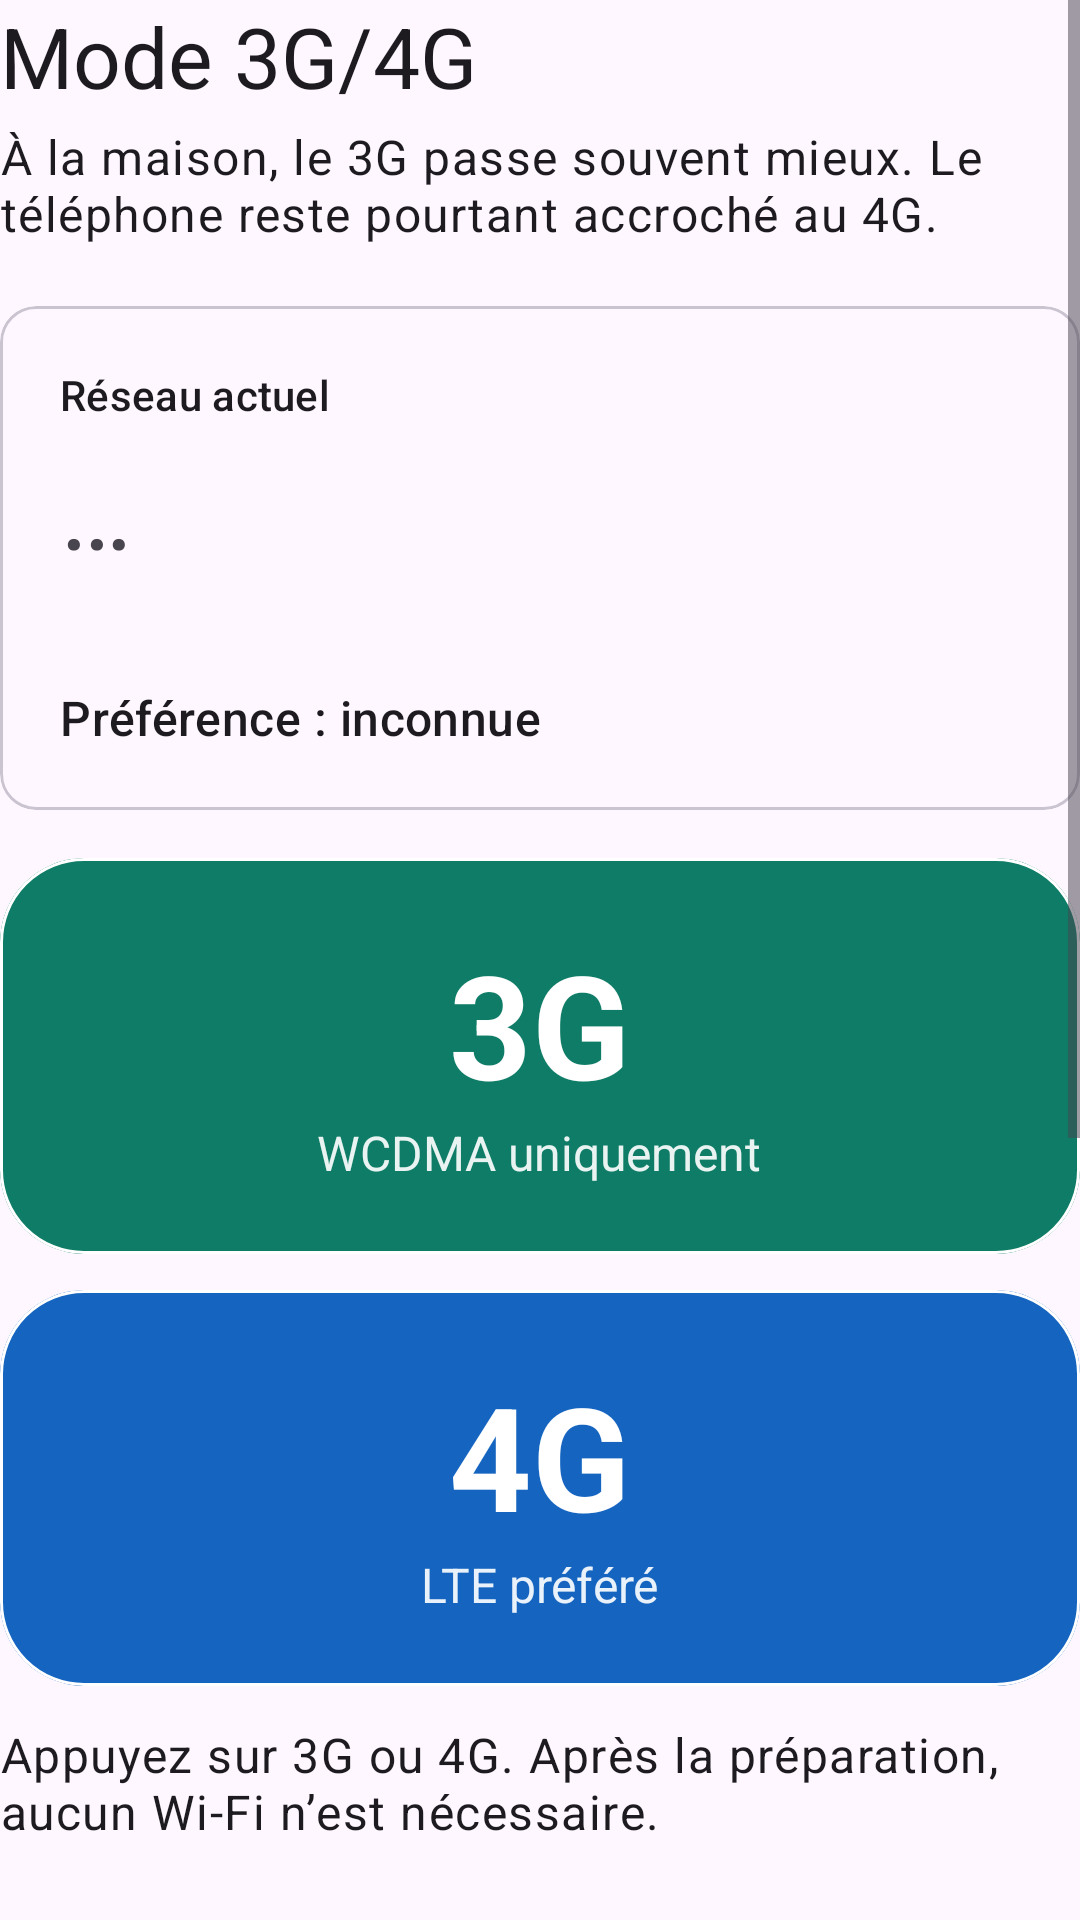

Write the Android layout XML for this screen, with the resource values it uses.
<!-- AndroidManifest.xml: application theme Theme.ModeReseau -->
<!-- res/layout/activity_main.xml -->
<?xml version="1.0" encoding="utf-8"?>
<ScrollView xmlns:android="http://schemas.android.com/apk/res/android"
    xmlns:app="http://schemas.android.com/apk/res-auto"
    android:id="@+id/contentScroll"
    android:layout_width="match_parent"
    android:layout_height="match_parent"
    android:clipToPadding="false"
    android:fillViewport="true">

    <LinearLayout
        android:layout_width="match_parent"
        android:layout_height="wrap_content"
        android:orientation="vertical">

        <TextView
            android:layout_width="match_parent"
            android:layout_height="wrap_content"
            android:text="@string/app_name"
            android:textAppearance="@style/TextAppearance.Material3.HeadlineMedium" />

        <TextView
            android:layout_width="match_parent"
            android:layout_height="wrap_content"
            android:layout_marginTop="4dp"
            android:text="@string/screen_subtitle"
            android:textAppearance="@style/TextAppearance.Material3.BodyLarge" />

        <com.google.android.material.card.MaterialCardView
            android:layout_width="match_parent"
            android:layout_height="wrap_content"
            android:layout_marginTop="20dp"
            app:cardElevation="0dp"
            app:strokeWidth="1dp">

            <LinearLayout
                android:layout_width="match_parent"
                android:layout_height="wrap_content"
                android:orientation="vertical"
                android:padding="20dp">

                <TextView
                    android:layout_width="match_parent"
                    android:layout_height="wrap_content"
                    android:text="@string/current_network"
                    android:textAppearance="@style/TextAppearance.Material3.LabelLarge" />

                <TextView
                    android:id="@+id/networkHeadline"
                    android:layout_width="match_parent"
                    android:layout_height="wrap_content"
                    android:layout_marginTop="4dp"
                    android:text="@string/network_loading"
                    android:textAppearance="@style/TextAppearance.Material3.DisplaySmall" />

                <TextView
                    android:id="@+id/networkDetail"
                    android:layout_width="match_parent"
                    android:layout_height="wrap_content"
                    android:layout_marginTop="4dp"
                    android:textAppearance="@style/TextAppearance.Material3.BodyMedium" />

                <TextView
                    android:id="@+id/preferenceLine"
                    android:layout_width="match_parent"
                    android:layout_height="wrap_content"
                    android:layout_marginTop="12dp"
                    android:text="@string/preference_unknown"
                    android:textAppearance="@style/TextAppearance.Material3.TitleMedium" />
            </LinearLayout>
        </com.google.android.material.card.MaterialCardView>

        <LinearLayout
            android:id="@+id/simRow"
            android:layout_width="match_parent"
            android:layout_height="wrap_content"
            android:layout_marginTop="12dp"
            android:orientation="horizontal"
            android:visibility="gone" />

        <com.google.android.material.button.MaterialButton
            android:id="@+id/permissionButton"
            style="@style/Widget.Material3.Button.TextButton"
            android:layout_width="wrap_content"
            android:layout_height="wrap_content"
            android:layout_marginTop="4dp"
            android:text="@string/grant_phone"
            android:visibility="gone" />

        <com.google.android.material.card.MaterialCardView
            android:id="@+id/card3g"
            android:layout_width="match_parent"
            android:layout_height="wrap_content"
            android:layout_marginTop="16dp"
            android:clickable="true"
            android:contentDescription="@string/cd_3g"
            android:focusable="true"
            app:cardBackgroundColor="@color/button_3g"
            app:cardCornerRadius="28dp"
            app:cardElevation="0dp"
            app:strokeColor="@android:color/white">

            <LinearLayout
                android:layout_width="match_parent"
                android:layout_height="wrap_content"
                android:gravity="center"
                android:minHeight="132dp"
                android:orientation="vertical"
                android:padding="16dp">

                <TextView
                    android:layout_width="wrap_content"
                    android:layout_height="wrap_content"
                    android:text="@string/label_3g"
                    android:textColor="@color/on_button"
                    android:textSize="48sp"
                    android:textStyle="bold" />

                <TextView
                    android:layout_width="wrap_content"
                    android:layout_height="wrap_content"
                    android:text="@string/sub_3g"
                    android:textColor="@color/on_button_sub"
                    android:textSize="16sp" />
            </LinearLayout>
        </com.google.android.material.card.MaterialCardView>

        <com.google.android.material.card.MaterialCardView
            android:id="@+id/card4g"
            android:layout_width="match_parent"
            android:layout_height="wrap_content"
            android:layout_marginTop="12dp"
            android:clickable="true"
            android:contentDescription="@string/cd_4g"
            android:focusable="true"
            app:cardBackgroundColor="@color/button_4g"
            app:cardCornerRadius="28dp"
            app:cardElevation="0dp"
            app:strokeColor="@android:color/white">

            <LinearLayout
                android:layout_width="match_parent"
                android:layout_height="wrap_content"
                android:gravity="center"
                android:minHeight="132dp"
                android:orientation="vertical"
                android:padding="16dp">

                <TextView
                    android:layout_width="wrap_content"
                    android:layout_height="wrap_content"
                    android:text="@string/label_4g"
                    android:textColor="@color/on_button"
                    android:textSize="48sp"
                    android:textStyle="bold" />

                <TextView
                    android:layout_width="wrap_content"
                    android:layout_height="wrap_content"
                    android:text="@string/sub_4g"
                    android:textColor="@color/on_button_sub"
                    android:textSize="16sp" />
            </LinearLayout>
        </com.google.android.material.card.MaterialCardView>

        <com.google.android.material.progressindicator.LinearProgressIndicator
            android:id="@+id/progress"
            android:layout_width="match_parent"
            android:layout_height="wrap_content"
            android:layout_marginTop="16dp"
            android:indeterminate="true"
            android:visibility="gone" />

        <TextView
            android:id="@+id/statusText"
            android:layout_width="match_parent"
            android:layout_height="wrap_content"
            android:layout_marginTop="12dp"
            android:text="@string/status_hint"
            android:textAppearance="@style/TextAppearance.Material3.BodyLarge" />

        <TextView
            android:id="@+id/adbStatus"
            android:layout_width="match_parent"
            android:layout_height="wrap_content"
            android:layout_marginTop="20dp"
            android:textAppearance="@style/TextAppearance.Material3.TitleMedium" />

        <com.google.android.material.button.MaterialButton
            android:id="@+id/adbSetupButton"
            style="@style/Widget.Material3.Button.TonalButton"
            android:layout_width="match_parent"
            android:layout_height="wrap_content"
            android:layout_marginTop="8dp"
            android:text="@string/adb_setup_button" />

        <TextView
            android:layout_width="match_parent"
            android:layout_height="wrap_content"
            android:layout_marginTop="4dp"
            android:text="@string/adb_caption"
            android:textAppearance="@style/TextAppearance.Material3.BodySmall" />

        <TextView
            android:layout_width="match_parent"
            android:layout_height="wrap_content"
            android:layout_marginTop="20dp"
            android:text="@string/fallback_label"
            android:textAppearance="@style/TextAppearance.Material3.LabelLarge" />

        <TextView
            android:id="@+id/shizukuStatus"
            android:layout_width="match_parent"
            android:layout_height="wrap_content"
            android:layout_marginTop="8dp"
            android:textAppearance="@style/TextAppearance.Material3.TitleMedium" />

        <com.google.android.material.button.MaterialButton
            android:id="@+id/shizukuAction"
            style="@style/Widget.Material3.Button.TonalButton"
            android:layout_width="match_parent"
            android:layout_height="wrap_content"
            android:layout_marginTop="8dp"
            android:text="@string/shizuku_action_grant" />

        <com.google.android.material.button.MaterialButton
            android:id="@+id/radioButton"
            style="@style/Widget.Material3.Button.OutlinedButton"
            android:layout_width="match_parent"
            android:layout_height="wrap_content"
            android:layout_marginTop="8dp"
            android:text="@string/radio_button" />

        <TextView
            android:layout_width="match_parent"
            android:layout_height="wrap_content"
            android:layout_marginTop="4dp"
            android:text="@string/radio_caption"
            android:textAppearance="@style/TextAppearance.Material3.BodySmall" />

        <com.google.android.material.checkbox.MaterialCheckBox
            android:id="@+id/bootCheck"
            android:layout_width="match_parent"
            android:layout_height="wrap_content"
            android:layout_marginTop="8dp"
            android:text="@string/reapply_boot" />

        <com.google.android.material.button.MaterialButton
            android:id="@+id/detailsButton"
            style="@style/Widget.Material3.Button.TextButton"
            android:layout_width="wrap_content"
            android:layout_height="wrap_content"
            android:text="@string/details" />

        <TextView
            android:id="@+id/detailsText"
            android:layout_width="match_parent"
            android:layout_height="wrap_content"
            android:fontFamily="monospace"
            android:textAppearance="@style/TextAppearance.Material3.BodySmall"
            android:textIsSelectable="true"
            android:visibility="gone" />
    </LinearLayout>
</ScrollView>
<!-- resources referenced by this layout -->
<resources>
  <color name="button_3g">#0E7C66</color>
  <color name="button_4g">#1565C0</color>
  <color name="on_button">#FFFFFF</color>
  <color name="on_button_sub">#E8FFFFFF</color>
  <string name="adb_caption">Le port local se ferme à chaque redémarrage. Tant que le Wi-Fi est connecté, le port 5555 est aussi visible sur le réseau, sans chiffrement.</string>
  <string name="adb_setup_button">Préparer l’accès local</string>
  <string name="app_name">Mode 3G/4G</string>
  <string name="cd_3g">Forcer le 3G, WCDMA uniquement</string>
  <string name="cd_4g">Forcer le 4G, LTE préféré</string>
  <string name="current_network">Réseau actuel</string>
  <string name="details">Détails techniques</string>
  <string name="fallback_label">Secours</string>
  <string name="grant_phone">Autoriser l’affichage du réseau</string>
  <string name="label_3g">3G</string>
  <string name="label_4g">4G</string>
  <string name="network_loading">…</string>
  <string name="preference_unknown">Préférence : inconnue</string>
  <string name="radio_button">Menu radio (secours)</string>
  <string name="radio_caption">Équivalent de *#*#4636#*#*. Choisissez « WCDMA only » pour le 3G, ou « LTE/GSM/WCDMA » pour le 4G.</string>
  <string name="reapply_boot">Réappliquer au démarrage si Shizuku tourne (le port local ADB est perdu au redémarrage)</string>
  <string name="screen_subtitle">À la maison, le 3G passe souvent mieux. Le téléphone reste pourtant accroché au 4G.</string>
  <string name="shizuku_action_grant">Autoriser Shizuku</string>
  <string name="status_hint">Appuyez sur 3G ou 4G. Après la préparation, aucun Wi-Fi n’est nécessaire.</string>
  <string name="sub_3g">WCDMA uniquement</string>
  <string name="sub_4g">LTE préféré</string>
  <style name="Theme.ModeReseau" parent="Theme.Material3.DayNight.NoActionBar">
          <item name="colorPrimary">@color/button_4g</item>
          <item name="colorSecondary">@color/button_3g</item>
          <item name="android:statusBarColor">@android:color/transparent</item>
          <item name="android:navigationBarColor">@android:color/transparent</item>
      </style>
</resources>
